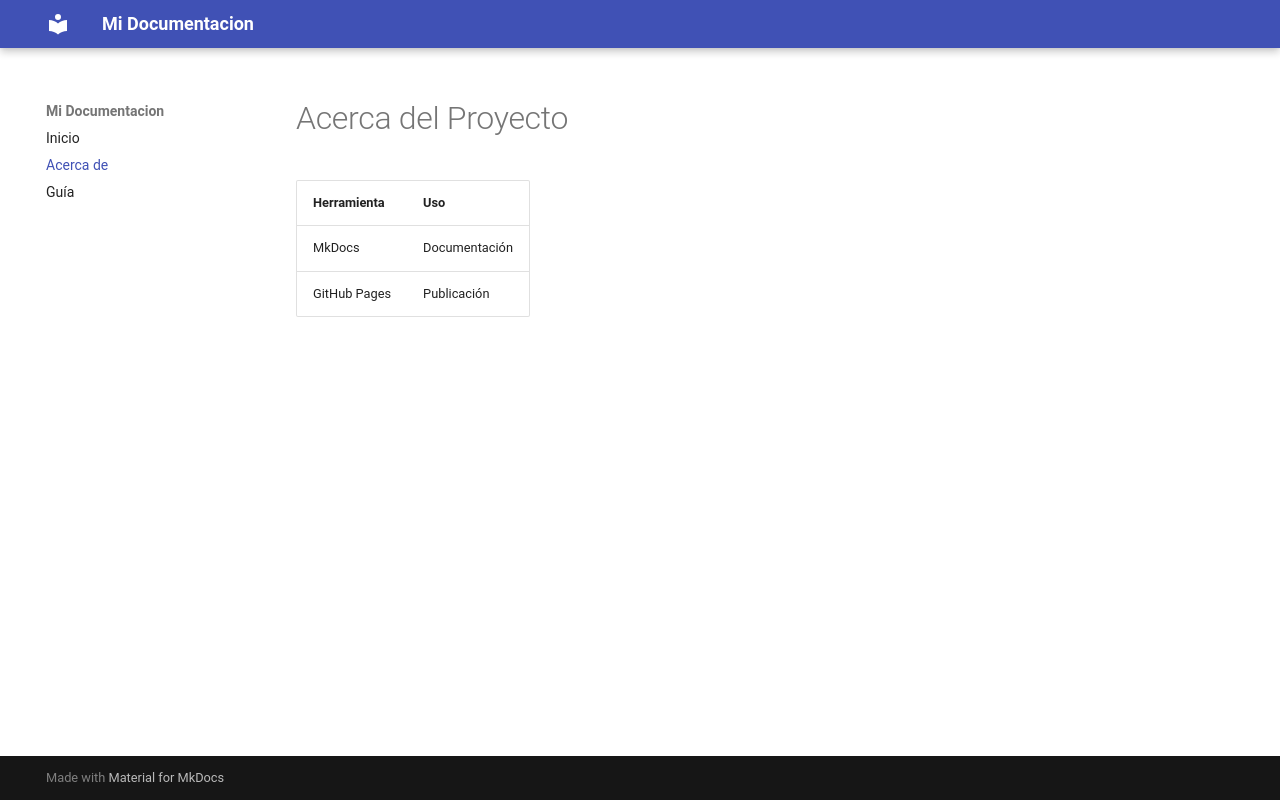

repository: diegohdez33/mi-documentacion · page: acerca/index.html · generator: mkdocs

# Acerca del Proyecto

| Herramienta | Uso |
|-------------|-----|
| MkDocs | Documentación |
| GitHub Pages | Publicación |
